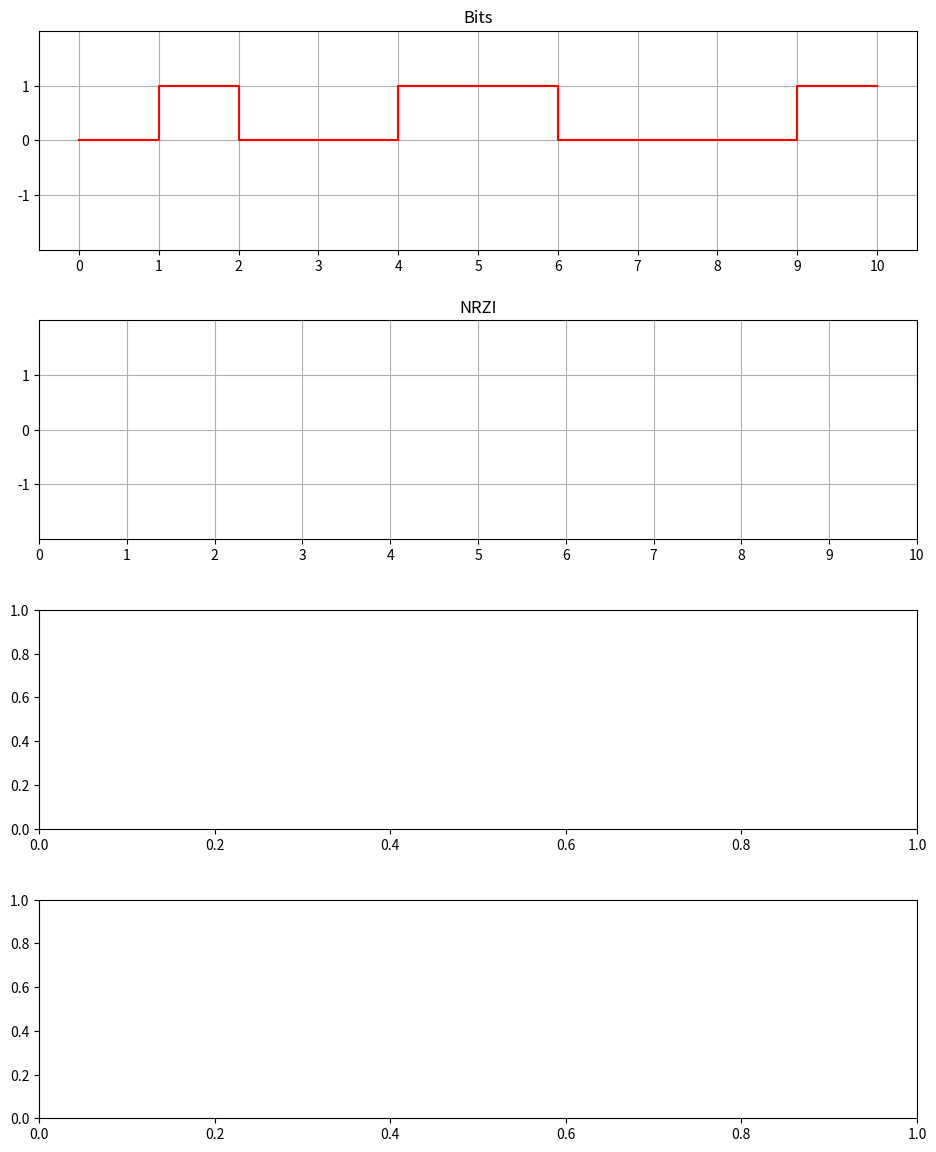

Source code (Python): (Note: this script raises an exception after producing the figure.)
import matplotlib.pyplot as plt
import numpy as np


class Encoding:

    def __init__(self, bits):

        valid = True
        for i in bits:
            if (i != '0') and (i != '1'):
                valid = False

        if valid == True:
            self.codes = {"Bits": [int(bit) for bit in bits],
                          "NRZI": [],
                        # "HDB3": [],
                        # "Manchester": [],
                          "AMI": [],
                          "Pseudoternary": []}
        else:
            raise ValueError ("Os dados só podem possuir bits 0 ou 1")

    def get_bits(self):
        return self.codes["Bits"]

    def get_code(self, scheme: str) -> list:
        return self.codes[scheme]

    def nrzi(self) -> list:
        code = [1, 1]
        timestamp = [0]

        counter = 0
        states = (1, -1)
        state = 0

        for i in self.codes["Bits"]:

            counter += 1

            if i == 1:
                state = 1 if (state == 0) else 0
                code.append(states[state])
                code.append(states[state])

                timestamp.append(counter)
                timestamp.append(counter)

            elif i == 0:
                code.append(states[state])
                timestamp.append(counter)

        code.pop()

        return code


    def ami(self) -> list:
        code = []

        level = True

        for bit in self.codes["Bits"]:
            if bit == 0:
                code.append(0)
            else:
                if level is True:
                    code.append(1)
                else:
                    code.append(-1)
                level = not level

        return code

    def pseudoternary(self) -> list:
        code = []
        
        level = True
        
        for bit in self.codes["Bits"]:
            if bit == 0:
                if level is True:
                    code.append(1)
                else:
                    code.append(-1)
                level = not level
            else:
                code.append(0)
        
        return code
    
    def encode(self):
        self.codes["AMI"] = self.ami()
        self.codes["Pseudoternary"] = self.pseudoternary()

    def plot(self):
        x = [i for i in range(len(self.codes["Bits"]))]
        
        fig, axs = plt.subplots(len(self.codes),figsize=(10,12))
        fig.tight_layout(pad=3.0)
        
        x_ticks = np.arange(0, len(self.codes["Bits"]), 1)
        y_ticks = np.array([-1,0,1])
        
        for t, y, ax in zip(self.codes.keys(), self.codes.values(), axs):
            ax.set_xticks(x_ticks)
            ax.set_yticks(y_ticks)
            ax.grid(which="both")
            ax.set_ylim(-2,2)
            ax.set_title(t)
            ax.plot(x, y, c="red", drawstyle="steps-post")
        
        plt.show()
        

bits = Encoding("01001100011")
bits.encode()
print("Bits:", bits.get_bits())
print("AMIM:", bits.get_code("AMI"))
print("PSTM:", bits.get_code("Pseudoternary"))
bits.plot()
